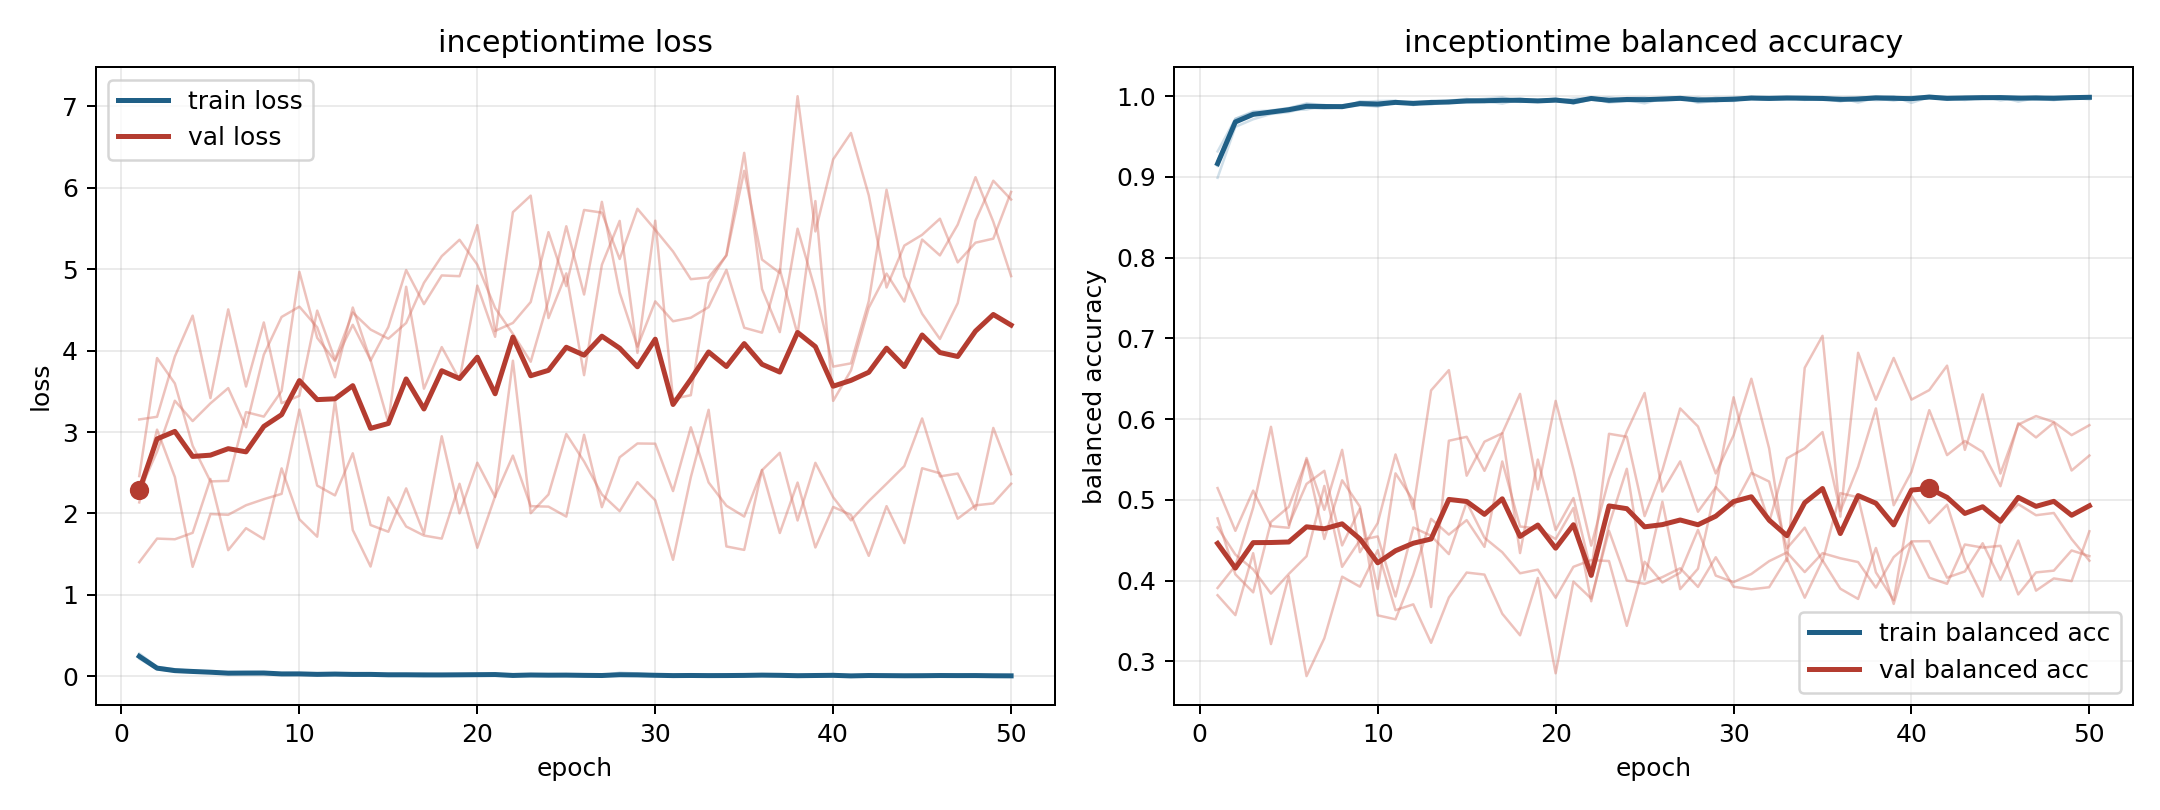

The data file committed next to this chart (first rows):
model, fold, epoch, train_loss, train_balanced_accuracy, val_loss, val_balanced_accuracy
inceptiontime, 1, 1, 0.2363, 0.919, 3.154, 0.3818
inceptiontime, 1, 2, 0.09198, 0.9719, 3.187, 0.3572
inceptiontime, 1, 3, 0.05574, 0.9811, 3.928, 0.4339
inceptiontime, 1, 4, 0.0526, 0.9823, 4.43, 0.3213
inceptiontime, 1, 5, 0.04572, 0.9853, 3.417, 0.4052
inceptiontime, 1, 6, 0.02861, 0.9909, 4.507, 0.2816
inceptiontime, 1, 7, 0.03489, 0.989, 3.559, 0.3284
inceptiontime, 1, 8, 0.04744, 0.9855, 4.346, 0.4048
inceptiontime, 1, 9, 0.02286, 0.9927, 3.354, 0.3924
inceptiontime, 1, 10, 0.01846, 0.994, 3.445, 0.4375
inceptiontime, 1, 11, 0.01782, 0.9944, 4.492, 0.3633
inceptiontime, 1, 12, 0.02969, 0.9888, 3.889, 0.3705
inceptiontime, 1, 13, 0.01744, 0.9942, 4.467, 0.3229
inceptiontime, 1, 14, 0.02372, 0.9921, 4.259, 0.379
inceptiontime, 1, 15, 0.01501, 0.9952, 4.147, 0.4099
inceptiontime, 1, 16, 0.009994, 0.9966, 4.34, 0.4073
inceptiontime, 1, 17, 0.005141, 0.9987, 4.833, 0.3589
inceptiontime, 1, 18, 0.0195, 0.9928, 5.16, 0.3322
inceptiontime, 1, 19, 0.01443, 0.995, 5.363, 0.4032
inceptiontime, 1, 20, 0.02471, 0.9957, 5.056, 0.2851
inceptiontime, 1, 21, 0.02541, 0.9914, 4.524, 0.3987
inceptiontime, 1, 22, 0.005975, 0.9984, 4.205, 0.3777
inceptiontime, 1, 23, 0.01109, 0.9957, 3.863, 0.4616
inceptiontime, 1, 24, 0.008018, 0.9974, 4.618, 0.4
inceptiontime, 1, 25, 0.006586, 0.9979, 5.528, 0.3959
inceptiontime, 1, 26, 0.008185, 0.9971, 4.69, 0.4043
inceptiontime, 1, 27, 0.009047, 0.9981, 5.828, 0.4152
inceptiontime, 1, 28, 0.04355, 0.9917, 4.714, 0.3921
inceptiontime, 1, 29, 0.03303, 0.9943, 4.048, 0.4288
inceptiontime, 1, 30, 0.01855, 0.9939, 4.605, 0.3923
inceptiontime, 1, 31, 0.004911, 0.9985, 4.361, 0.3891
inceptiontime, 1, 32, 0.003398, 0.9992, 4.404, 0.3917
inceptiontime, 1, 33, 0.004325, 0.999, 4.535, 0.4275
inceptiontime, 1, 34, 0.002671, 0.9994, 4.992, 0.3787
inceptiontime, 1, 35, 0.013, 0.9974, 4.281, 0.425
inceptiontime, 1, 36, 0.02236, 0.9933, 4.22, 0.3899
inceptiontime, 1, 37, 0.005651, 0.998, 4.997, 0.3772
inceptiontime, 1, 38, 0.003824, 0.999, 4.2, 0.4404
inceptiontime, 1, 39, 0.006304, 0.9996, 5.838, 0.371
inceptiontime, 1, 40, 0.02727, 0.9916, 3.382, 0.4486
inceptiontime, 1, 41, 0.003366, 0.9989, 3.757, 0.4488
inceptiontime, 1, 42, 0.003446, 0.9991, 4.526, 0.4036
inceptiontime, 1, 43, 0.00313, 0.999, 4.946, 0.4113
inceptiontime, 1, 44, 0.004625, 0.9981, 4.603, 0.4462
inceptiontime, 1, 45, 0.003828, 0.9988, 5.365, 0.401
inceptiontime, 1, 46, 0.003643, 0.9989, 5.17, 0.4496
inceptiontime, 1, 47, 0.01175, 0.997, 5.548, 0.3875
inceptiontime, 1, 48, 0.01415, 0.995, 6.131, 0.4026
inceptiontime, 1, 49, 0.004822, 0.9983, 5.583, 0.3993
inceptiontime, 1, 50, 0.003613, 0.9991, 4.915, 0.461
inceptiontime, 2, 1, 0.2488, 0.9134, 2.458, 0.4769
inceptiontime, 2, 2, 0.1055, 0.9662, 3.909, 0.4077
inceptiontime, 2, 3, 0.06835, 0.9784, 3.597, 0.3854
inceptiontime, 2, 4, 0.05971, 0.9795, 2.831, 0.4725
inceptiontime, 2, 5, 0.04797, 0.984, 2.393, 0.4913
inceptiontime, 2, 6, 0.0423, 0.9864, 2.4, 0.5495
inceptiontime, 2, 7, 0.0423, 0.9861, 3.245, 0.4515
inceptiontime, 2, 8, 0.03403, 0.9887, 3.189, 0.5242
inceptiontime, 2, 9, 0.03062, 0.9898, 3.504, 0.4915
inceptiontime, 2, 10, 0.02656, 0.9911, 4.968, 0.3569
... 190 more rows
